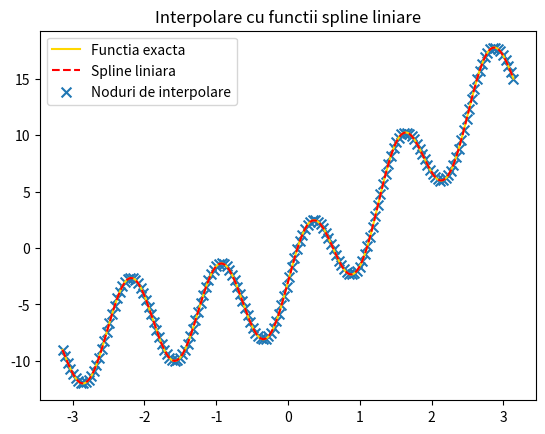
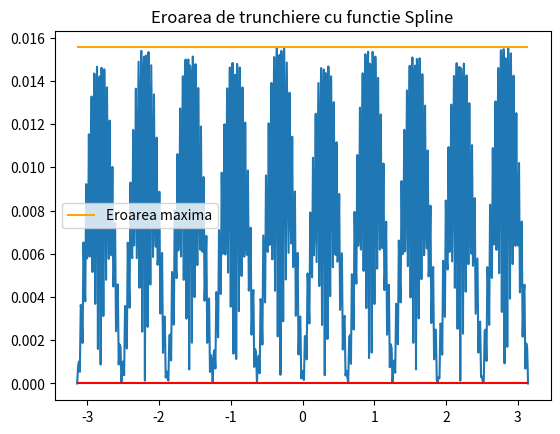

Here is the Python script that generated these plots, in order:
import numpy as np
import copy
import matplotlib.pyplot as plt


def get_coeff():
    a = copy.deepcopy(y)
    b = []
    for j in range(N):
        bj = (y[j + 1] - y[j]) / (x[j + 1] - x[j])
        b.append(bj)

    return a, b


def spline_liniara(i, val):
    return a[i] + b[i] * (val - x[i])


f = lambda x: 4 * np.sin(5 * x) - 3 * np.cos(1 * x) + 3.83 * x
left = -np.pi
right = np.pi
N = 173

x = np.linspace(left, right, N + 1)
y = f(x)

a, b = get_coeff()

x_grafic = np.linspace(left, right, 500)
y_grafic = f(x_grafic)

intervNth = []
for i in range(len(x_grafic)):
    pos = 0
    for j in range(N):
        if x[j] <= x_grafic[i] <= x[j + 1]:
            pos = j
            break

    intervNth.append(pos)

y_spline = np.array([spline_liniara(intervNth[i], x_grafic[i]) for i in range(len(x_grafic))])

plt.figure('Interpolare cu functii spline liniare')
plt.plot(x_grafic, y_grafic, color="gold", label='Functia exacta')
plt.plot(x_grafic, y_spline, linestyle='--', color="red", label='Spline liniara')
plt.scatter(x, y, s=50, marker="x", label='Noduri de interpolare')
plt.title('Interpolare cu functii spline liniare')
plt.legend()
plt.show()


# Calculam si plotam eroarea maxima
errors = [np.abs(y_grafic[i] - y_spline[i]) for i in range(len(x_grafic))]
max_error = np.max(errors)

# print(maxError_ex3 <= 1e-5)

plt.figure()
plt.plot(x_grafic, errors)
plt.hlines(1e-5, xmin=left, xmax=right, color='red')
plt.hlines(max_error, label='Eroarea maxima', xmin=left, xmax=right, color='orange')
plt.title('Eroarea de trunchiere cu functie Spline')
plt.legend()
plt.show()

print("Eroarea maxima: ", str(max_error), "\n")